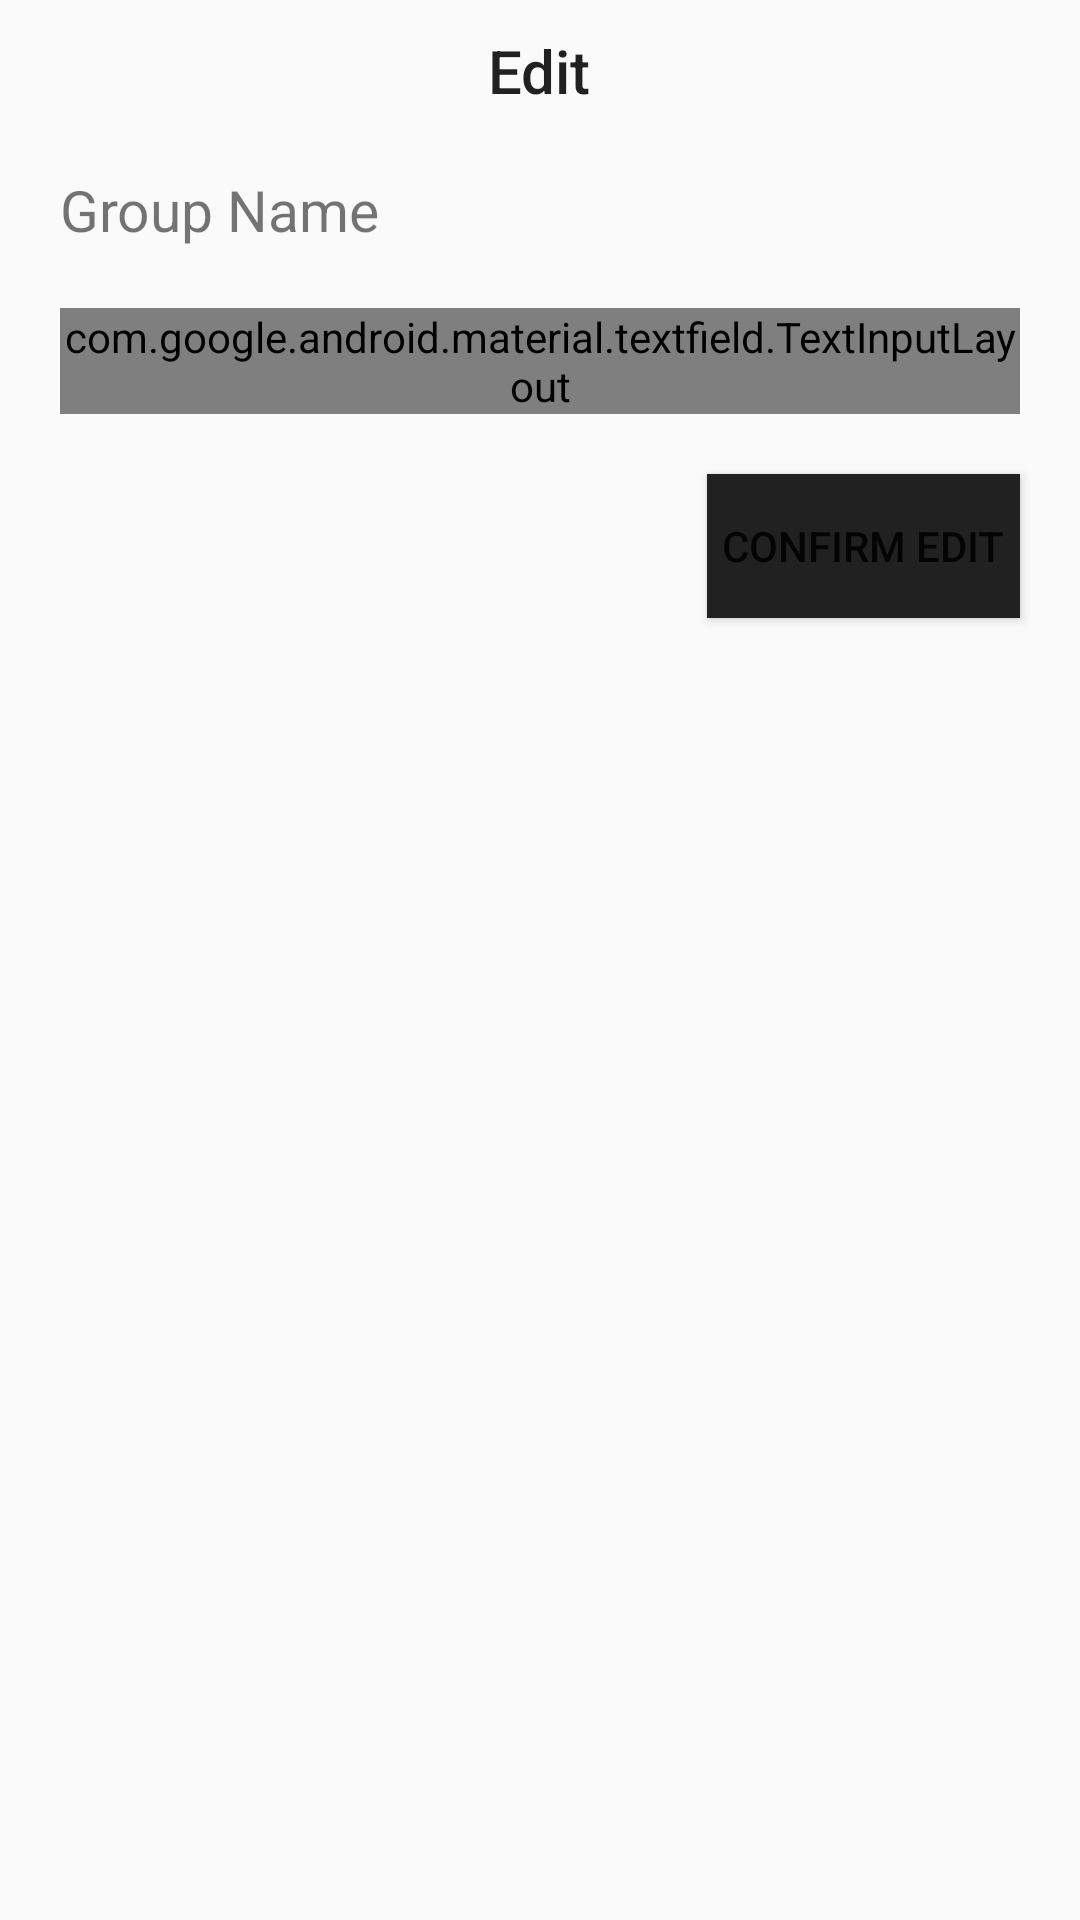

Here is an Android app screen rendered from its layout file. Give the layout XML and the strings, colors and styles it references.
<!-- AndroidManifest.xml: application theme AppTheme -->
<!-- res/layout/dialog_edit.xml -->
<?xml version="1.0" encoding="utf-8"?>
<LinearLayout xmlns:android="http://schemas.android.com/apk/res/android"
    android:layout_width="match_parent"
    android:layout_height="match_parent"
    android:orientation="vertical">

    <TextView
        android:id="@+id/text_dialog_title"
        android:layout_width="wrap_content"
        android:layout_height="wrap_content"
        android:layout_gravity="center"
        android:paddingTop="10dp"
        android:text="Edit"
        android:textAppearance="@style/TextAppearance.AppCompat.Title" />

    <TextView
        android:id="@+id/text_edit_group_name"
        android:layout_width="match_parent"
        android:layout_height="wrap_content"
        android:layout_marginLeft="20dp"

        android:layout_marginTop="20dp"
        android:layout_marginRight="20dp"
        android:text="Group Name"
        android:textSize="19sp" />

    <com.google.android.material.textfield.TextInputLayout
        style="@style/Widget.MaterialComponents.TextInputLayout.OutlinedBox"
        android:layout_width="match_parent"
        android:layout_height="wrap_content"
        android:layout_marginLeft="20dp"
        android:layout_marginTop="20dp"
        android:layout_marginRight="20dp">

        <com.google.android.material.textfield.TextInputEditText
            android:id="@+id/edit_text_new_description"
            android:layout_width="match_parent"
            android:layout_height="wrap_content"
            android:gravity="left|top"
            android:hint="Enter Description"
            android:minLines="6" />
    </com.google.android.material.textfield.TextInputLayout>

    <Button
        android:id="@+id/button_confirm_edit"
        android:layout_width="wrap_content"
        android:layout_height="wrap_content"
        android:layout_gravity="end"
        android:layout_marginTop="20dp"
        android:layout_marginRight="20dp"
        android:background="@color/DarkModePrimaryDarkColor"
        android:padding="5dp"
        android:text="Confirm Edit" />

</LinearLayout>
<!-- resources referenced by this layout -->
<resources>
  <color name="DarkModePrimaryDarkColor">#212121</color>
  <style name="AppTheme" parent="Theme.AppCompat.Light.DarkActionBar">
          
          <item name="colorPrimary">@color/colorPrimary</item>
          <item name="colorPrimaryDark">@color/colorPrimaryDark</item>
          <item name="colorAccent">@color/colorAccent</item>
      </style>
  <!-- not gathered from this repository: default colours our renderer supplied (Android Studio template values) -->
  <color name="colorPrimary">#FF6200EE</color>
  <color name="colorPrimaryDark">#FF3700B3</color>
  <color name="colorAccent">#FF03DAC5</color>
</resources>
